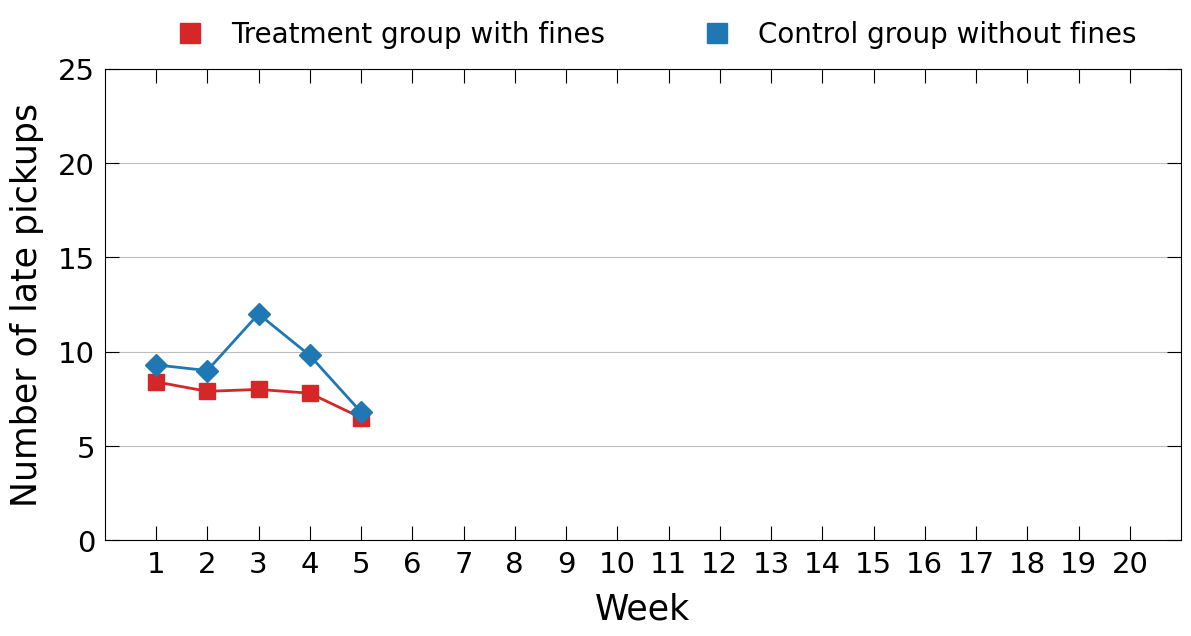

This chart was generated by the following Python code: (Note: this script raises an exception after producing the figure.)
"""Create the three English vector plots for the day-care fine slides.

The plotted values are digitized approximately from fineprice_1–3.png.
The 1–20 week and 0–25 pickup scales match the other slides in this sequence.
"""

from pathlib import Path

import matplotlib
matplotlib.use("Agg")
import matplotlib.pyplot as plt
from matplotlib.lines import Line2D


TREATMENT = [
    8.4, 7.9, 8.0, 7.8, 6.5,
    11.3, 14.1, 17.2, 20.2, 14.2, 18.0, 18.0,
    19.1, 19.8, 19.5, 19.1, 16.2, 19.2, 20.6, 18.9,
]
CONTROL = [
    9.3, 9.0, 12.0, 9.8, 6.8,
    9.5, 9.3, 10.8, 9.0, 10.5, 8.3, 8.8,
    9.3, 9.3, 11.8, 7.8, 6.8, 9.5, 7.5, 9.3,
]
RED = "#d62728"
BLUE = "#1f77b4"

plt.rcParams.update({
    "font.family": "sans-serif",
    "font.sans-serif": ["Arial", "DejaVu Sans"],
    "svg.fonttype": "none",  # Keep labels as selectable, editable SVG text.
})

def make_chart(last_week, filename):
    fig = plt.figure(figsize=(12, 6.48), facecolor="white")
    ax = fig.add_axes([0.093, 0.139, 0.897, 0.728])
    ax.set_xlim(0, 21)
    ax.set_ylim(0, 25)
    ax.set_xticks(range(1, 21))
    ax.set_yticks(range(0, 26, 5))
    ax.grid(axis="y", color="#bdbdbd", linewidth=0.8)
    ax.set_axisbelow(True)

    weeks = range(1, last_week + 1)
    ax.plot(weeks, TREATMENT[:last_week], color=RED, marker="s", markersize=12,
            linewidth=2.0, zorder=3)
    ax.plot(weeks, CONTROL[:last_week], color=BLUE, marker="D", markersize=11,
            linewidth=2.0, zorder=4)

    if last_week > 5:
        ax.axvline(5, color="#9e9e9e", linestyle=(0, (6, 5)), linewidth=0.9,
                   zorder=1)
        ax.text(5.2, 22.6, "Fines introduced", fontsize=18, va="center")
    if last_week > 17:
        ax.axvline(17, color="#9e9e9e", linestyle=(0, (6, 5)), linewidth=0.9,
                   zorder=1)
        ax.text(17.2, 22.6, "Fines removed", fontsize=18, va="center")

    ax.set_xlabel("Week", fontsize=25, labelpad=10)
    ax.set_ylabel("Number of late pickups", fontsize=25, labelpad=10)
    ax.tick_params(axis="both", which="major", direction="in", top=True,
                   right=True, labelsize=21, length=10, width=0.8, pad=7)
    for spine in ax.spines.values():
        spine.set_linewidth(0.8)

    handles = [
        Line2D([], [], color=RED, marker="s", linestyle="None", markersize=14,
               label="Treatment group with fines"),
        Line2D([], [], color=BLUE, marker="s", linestyle="None", markersize=14,
               label="Control group without fines"),
    ]
    fig.legend(handles=handles, loc="upper left", bbox_to_anchor=(0.12, 0.98),
               ncol=2, frameon=False, fontsize=20, handletextpad=0.5,
               columnspacing=3.0)

    fig.savefig(Path(__file__).with_name(filename), format="svg",
                facecolor="white")
    plt.close(fig)


for last_week, filename in (
    (5, "fineprice_1_en.svg"),
    (17, "fineprice_2_en.svg"),
    (20, "fineprice_3_en.svg"),
):
    make_chart(last_week, filename)
